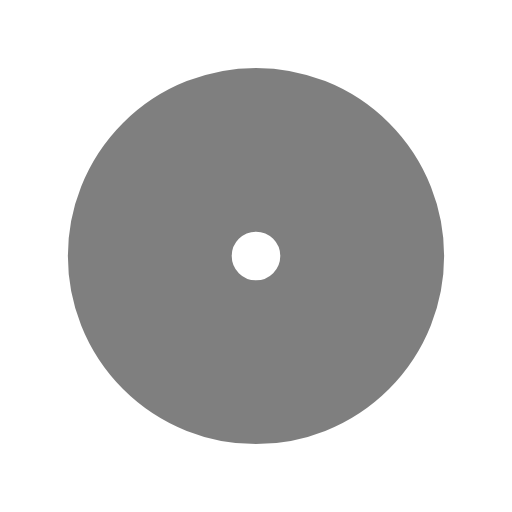
t = 0.00 s
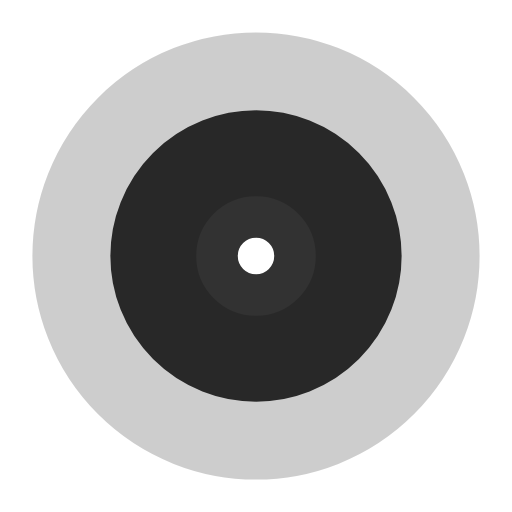
t = 0.50 s
t = 1.00 s: frame unchanged from t = 0.00 s, image omitted
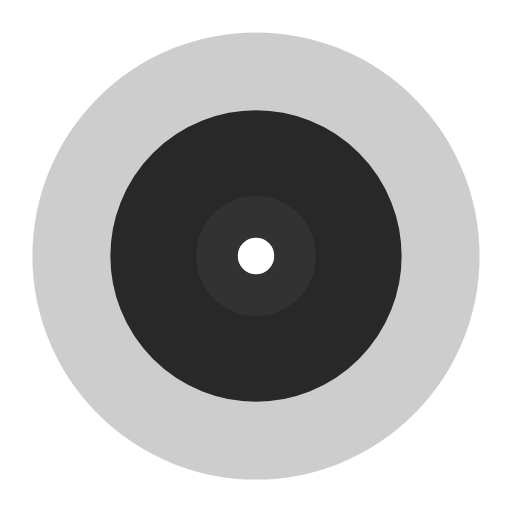
t = 1.50 s

The animated SVG that drew these frames (rendered in a browser with its animation timeline set to each time). Animation: 4 SMIL elements (animate=4); one cycle of 2.00 s, repeats indefinitely.

<?xml version="1.0" encoding="utf-8"?>
<svg xmlns="http://www.w3.org/2000/svg" xmlns:xlink="http://www.w3.org/1999/xlink" style="margin: auto; background: none; display: block; shape-rendering: auto;" width="16px" height="16px" viewBox="0 0 100 100" preserveAspectRatio="xMidYMid">
<circle cx="50" cy="50" r="0" fill="none" stroke="#000000" stroke-width="32">
  <animate attributeName="r" repeatCount="indefinite" dur="2s" values="0;32" keyTimes="0;1" keySplines="0 0.2 0.8 1" calcMode="spline" begin="-1s"></animate>
  <animate attributeName="opacity" repeatCount="indefinite" dur="2s" values="1;0" keyTimes="0;1" keySplines="0.2 0 0.8 1" calcMode="spline" begin="-1s"></animate>
</circle>
<circle cx="50" cy="50" r="0" fill="none" stroke="#000000" stroke-width="32">
  <animate attributeName="r" repeatCount="indefinite" dur="2s" values="0;32" keyTimes="0;1" keySplines="0 0.2 0.8 1" calcMode="spline"></animate>
  <animate attributeName="opacity" repeatCount="indefinite" dur="2s" values="1;0" keyTimes="0;1" keySplines="0.2 0 0.8 1" calcMode="spline"></animate>
</circle>
</svg>
